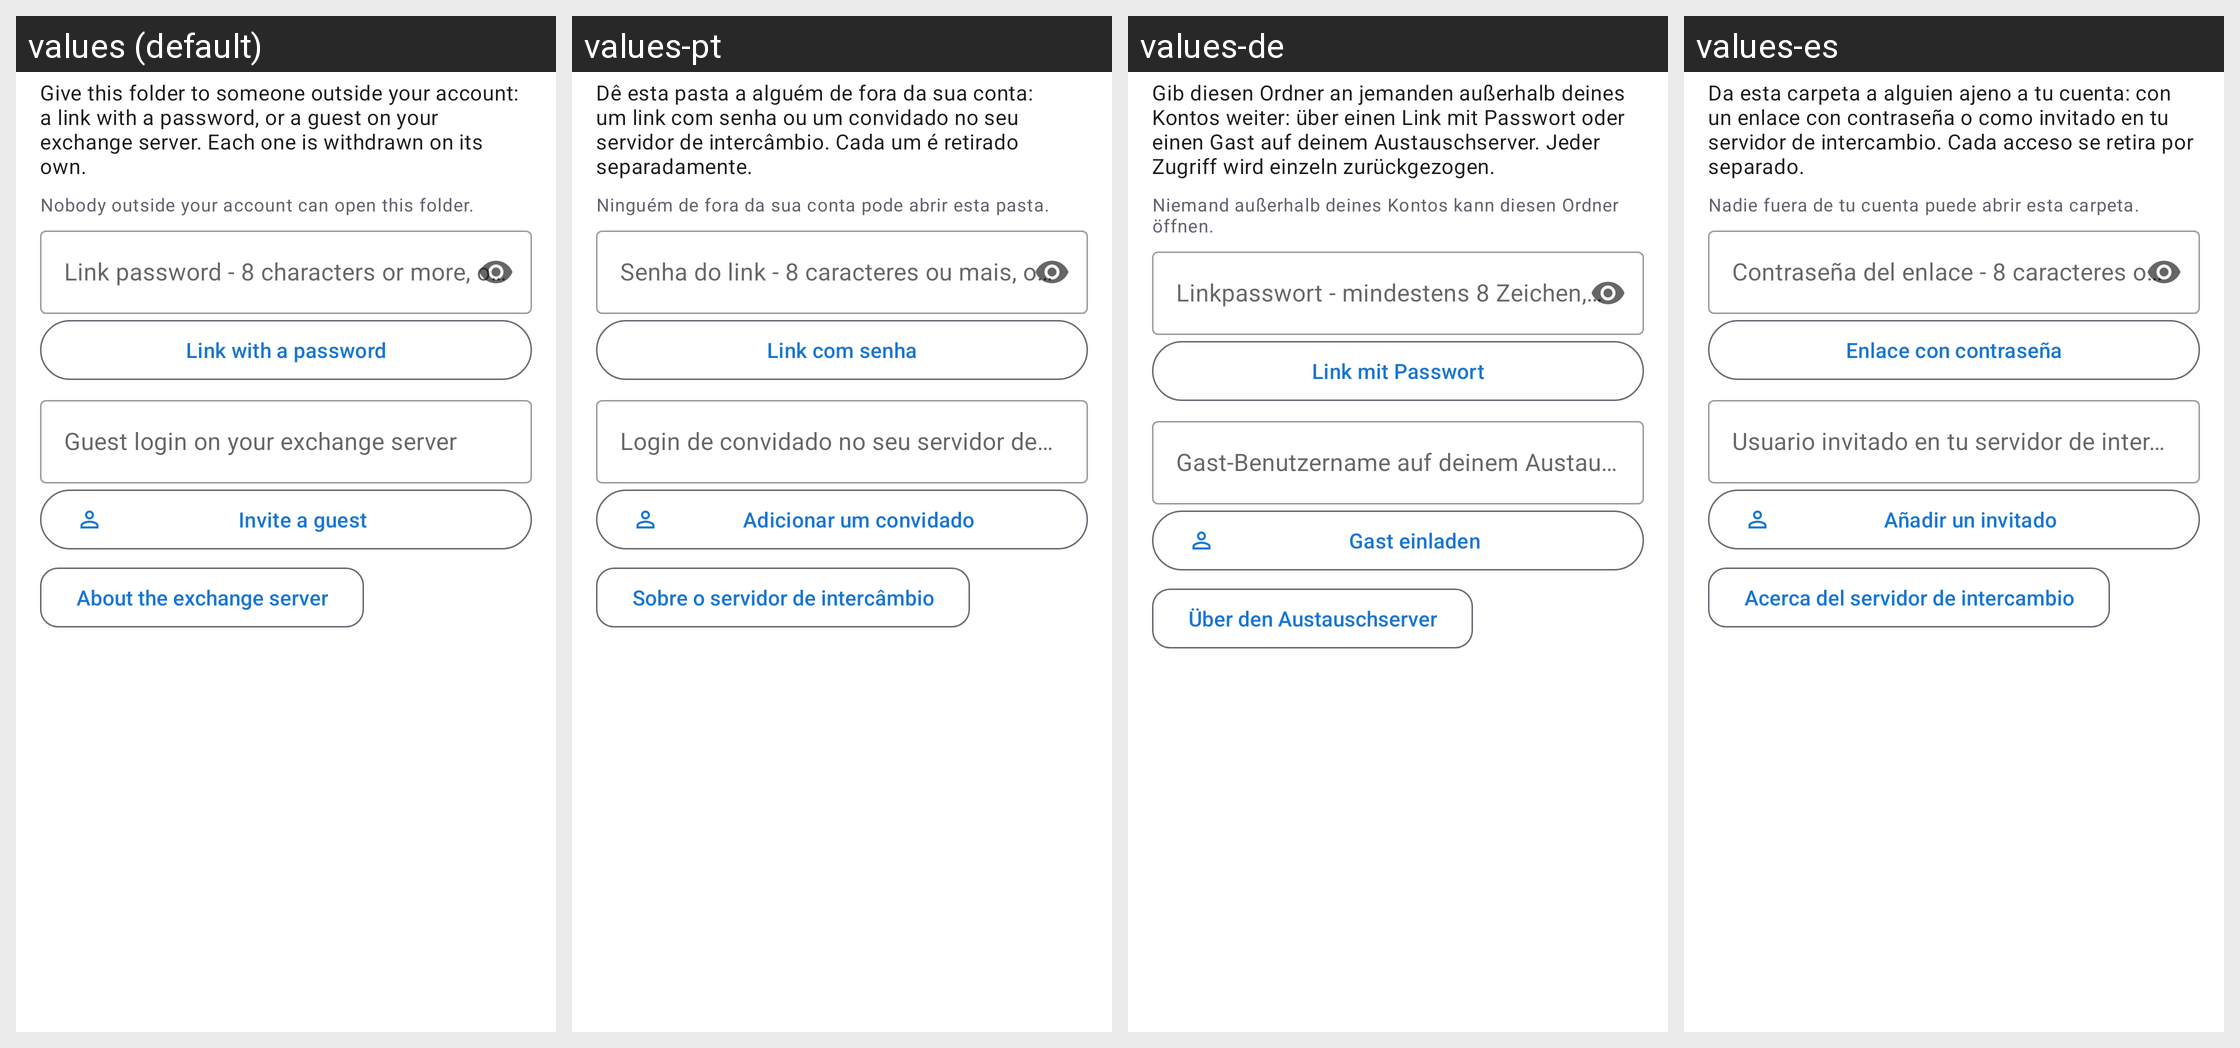

Locale-by-locale string values for the Android screen shown in this grid:
Android screen res/layout/dialog_exchange_outward_access.xml rendered under 4 locales, left to right: values (default), values-pt, values-de, values-es. Device: Nexus 5 (rendered at 1080×1920; each locale shown at half size, 540×960, under a caption strip naming it); theme Theme.FastMediaSorter.
Other locales in the repository, not shown: values-ar, values-bn, values-fr, values-hi, values-it, values-ru, values-uk, values-ur.
Strings drawn on this screen, with the default value and each locale's value (text and hints the layout hard-codes, and strings that could not be matched under every locale, appear in the picture but are not listed):

exchange_outward_intro
  values: Give this folder to someone outside your account: a link with a password, or a guest on your exchange server. Each one is withdrawn on its own.
  values-pt: Dê esta pasta a alguém de fora da sua conta: um link com senha ou um convidado no seu servidor de intercâmbio. Cada um é retirado separadamente.
  values-de: Gib diesen Ordner an jemanden außerhalb deines Kontos weiter: über einen Link mit Passwort oder einen Gast auf deinem Austauschserver. Jeder Zugriff wird einzeln zurückgezogen.
  values-es: Da esta carpeta a alguien ajeno a tu cuenta: con un enlace con contraseña o como invitado en tu servidor de intercambio. Cada acceso se retira por separado.

exchange_outward_empty
  values: Nobody outside your account can open this folder.
  values-pt: Ninguém de fora da sua conta pode abrir esta pasta.
  values-de: Niemand außerhalb deines Kontos kann diesen Ordner öffnen.
  values-es: Nadie fuera de tu cuenta puede abrir esta carpeta.

exchange_outward_link_password_hint
  values: Link password - 8 characters or more, or leave empty
  values-pt: Senha do link - 8 caracteres ou mais, ou deixe em branco
  values-de: Linkpasswort - mindestens 8 Zeichen, oder leer lassen
  values-es: Contraseña del enlace - 8 caracteres o más, o déjala vacía

exchange_outward_create_link
  values: Link with a password
  values-pt: Link com senha
  values-de: Link mit Passwort
  values-es: Enlace con contraseña

exchange_outward_guest_hint
  values: Guest login on your exchange server
  values-pt: Login de convidado no seu servidor de intercâmbio
  values-de: Gast-Benutzername auf deinem Austauschserver
  values-es: Usuario invitado en tu servidor de intercambio

exchange_outward_invite_guest
  values: Invite a guest
  values-pt: Adicionar um convidado
  values-de: Gast einladen
  values-es: Añadir un invitado

exchange_portal_link_server
  values: About the exchange server
  values-pt: Sobre o servidor de intercâmbio
  values-de: Über den Austauschserver
  values-es: Acerca del servidor de intercambio
